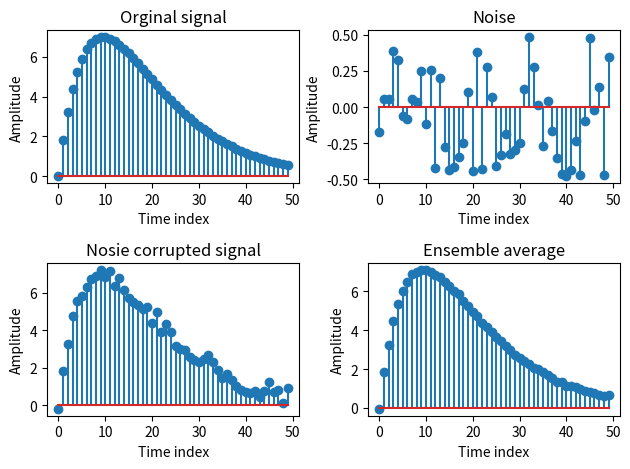

Write Python code to recreate this figure.
'''dsp homework 1  '''
import numpy as np 
import matplotlib.pyplot as plt 


Num = 50
seq = np.arange(0,Num,1)
Signal = 2*seq*(0.9**seq)
#signal為陣列，使用np.newaxis 將其改變成矩陣
Signal = Signal[:,np.newaxis]
#create random matrix ,dim is 50*1 and each element value between [0,1)  
Noise = np.random.rand(Num,1)-0.5
NoiseAsig = Signal+Noise
#plot part
plt.subplot(2,2,1)
plt.title('Orginal signal')
plt.xlabel('Time index')
plt.ylabel('Amplitude')
plt.stem(seq,Signal)

plt.subplot(2,2,2)
plt.title('Noise')
plt.xlabel('Time index')
plt.ylabel('Amplitude')
plt.stem(seq,Noise)

plt.subplot(2,2,3)
plt.title('Nosie corrupted signal')
plt.xlabel('Time index')
plt.ylabel('Amplitude')
plt.stem(seq,Signal+Noise)

#Ensemble average
for i in range (0,50,1):
    Noise = np.random.rand(Num,1)-0.5
    temp=Signal+Noise
    NoiseAsig=NoiseAsig+temp
NoiseAsig=NoiseAsig/50

plt.subplot(2,2,4)
plt.title('Ensemble average')
plt.xlabel('Time index')
plt.ylabel('Amplitude')
plt.stem(seq,NoiseAsig)

#自動調整子圖間的間距
plt.tight_layout()
plt.show()
